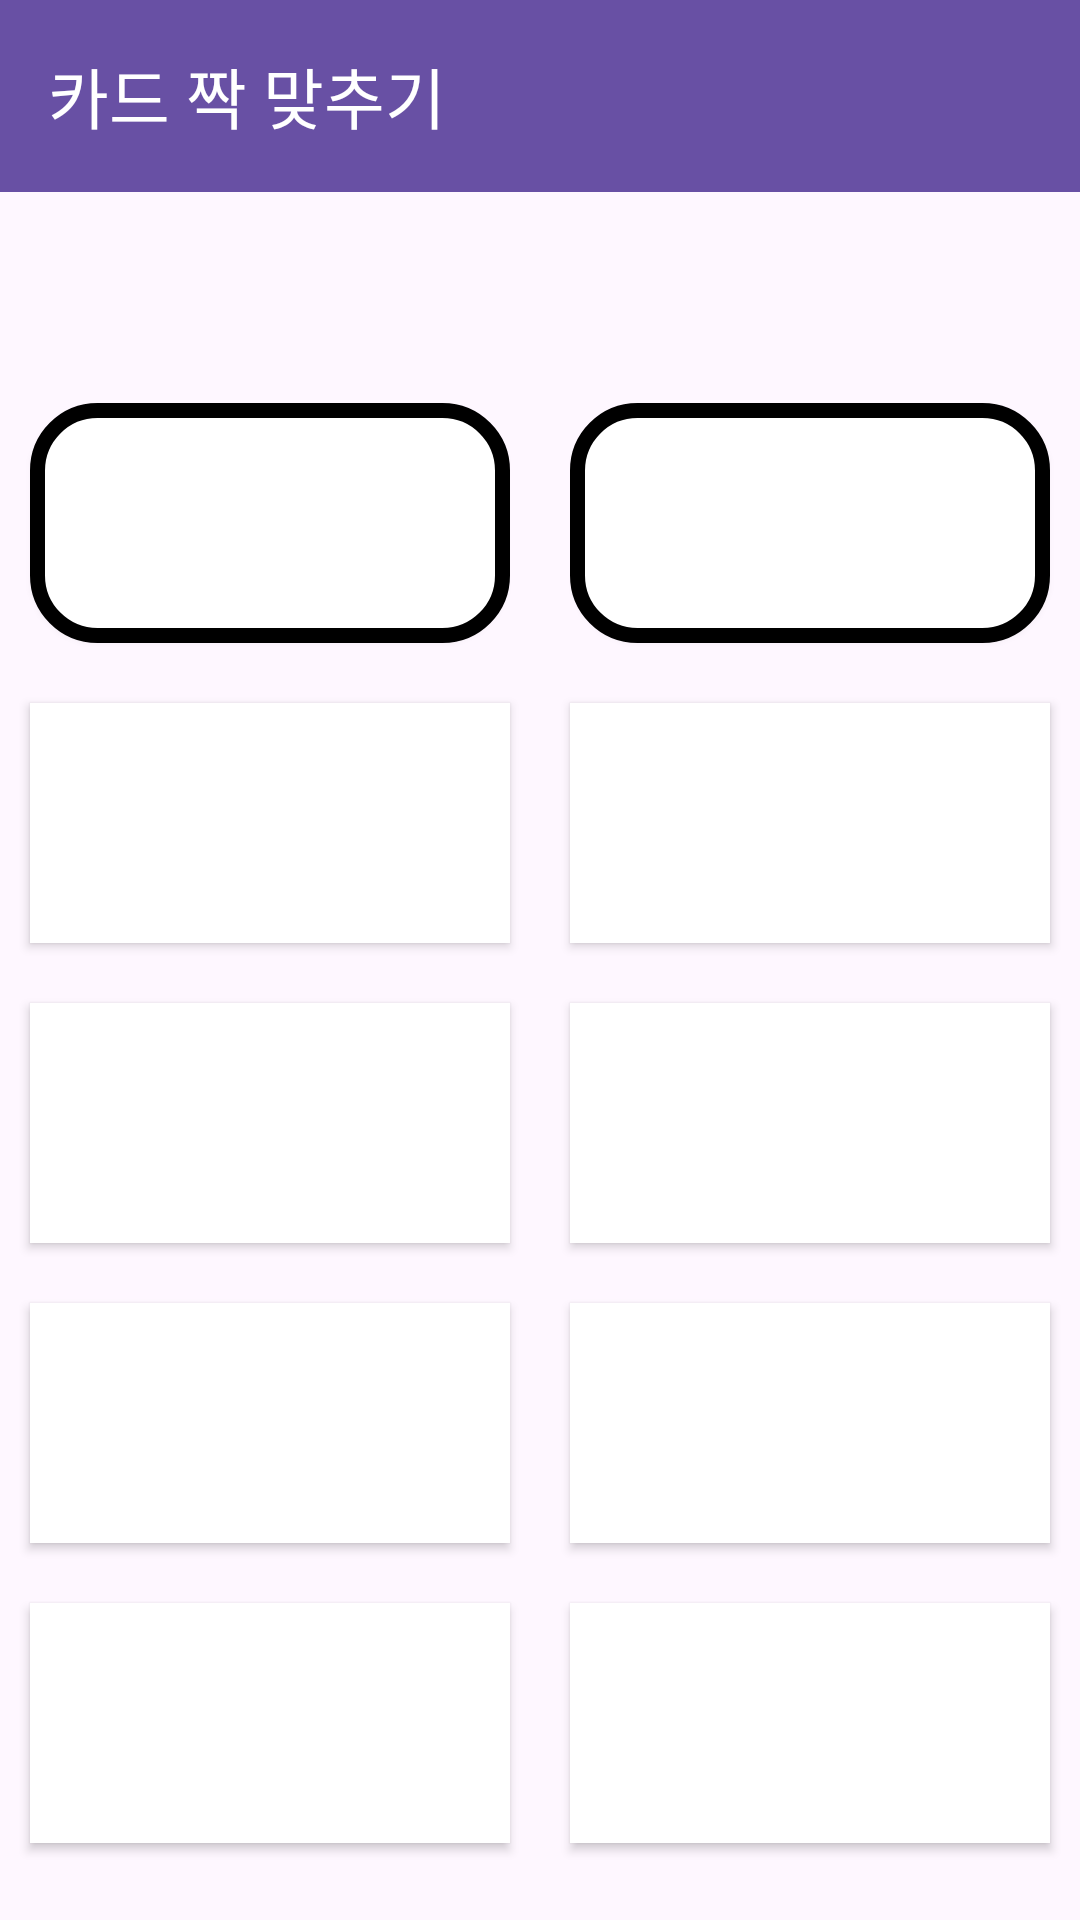

Produce the Android XML layout that renders to this screen, including the resource entries it uses.
<!-- AndroidManifest.xml: application theme Theme.Week1_android_studio -->
<!-- res/layout/game1_cardflip.xml -->
<?xml version="1.0" encoding="utf-8"?>
<LinearLayout xmlns:android="http://schemas.android.com/apk/res/android"
    xmlns:app="http://schemas.android.com/apk/res-auto"
    android:orientation="vertical"
    android:layout_width="match_parent"
    android:layout_height="match_parent">

    <androidx.appcompat.widget.Toolbar
        android:id="@+id/game1_toolbar"
        android:layout_width="match_parent"
        android:layout_height="wrap_content"
        android:background="#6850a4"
        app:title="카드 짝 맞추기"
        app:titleTextColor="@color/white"/>

    <TextView
        android:id="@+id/game1_text"
        android:layout_width="match_parent"
        android:layout_height="wrap_content"
        android:layout_marginTop="10dp"
        android:gravity="center"
        android:textSize="30sp"
        android:textStyle="bold"/>

    <LinearLayout
        android:layout_width="match_parent"
        android:layout_height="wrap_content"
        android:layout_marginTop="10dp"
        android:orientation="vertical">

        <LinearLayout
            android:layout_width="match_parent"
            android:layout_height="wrap_content"
            android:orientation="horizontal" >

            <androidx.appcompat.widget.AppCompatButton
                android:id="@+id/imageBtn0"
                android:layout_width="0dp"
                android:layout_height="80dp"
                android:layout_margin="10dp"
                android:layout_weight="1"
                android:background="@drawable/game_start_button_design"
                android:src="@drawable/question_img"/>

            <androidx.appcompat.widget.AppCompatButton
                android:id="@+id/imageBtn1"
                android:layout_width="0dp"
                android:layout_height="80dp"
                android:layout_margin="10dp"
                android:layout_weight="1"
                android:background="@drawable/game_start_button_design"
                android:src="@drawable/question_img"/>
        </LinearLayout>

        <LinearLayout
            android:layout_width="match_parent"
            android:layout_height="wrap_content"
            android:orientation="horizontal" >

            <androidx.appcompat.widget.AppCompatButton
                android:id="@+id/imageBtn2"
                android:layout_width="0dp"
                android:layout_height="80dp"
                android:layout_margin="10dp"
                android:layout_weight="1"
                android:background="@android:color/white"
                android:src="@drawable/question_img"/>

            <androidx.appcompat.widget.AppCompatButton
                android:id="@+id/imageBtn3"
                android:layout_width="0dp"
                android:layout_height="80dp"
                android:layout_margin="10dp"
                android:layout_weight="1"
                android:background="@android:color/white"
                android:src="@drawable/question_img"/>
        </LinearLayout>

        <LinearLayout
            android:layout_width="match_parent"
            android:layout_height="wrap_content"
            android:orientation="horizontal" >

            <androidx.appcompat.widget.AppCompatButton
                android:id="@+id/imageBtn4"
                android:layout_width="0dp"
                android:layout_height="80dp"
                android:layout_margin="10dp"
                android:layout_weight="1"
                android:background="@android:color/white"
                android:src="@drawable/question_img"/>

            <androidx.appcompat.widget.AppCompatButton
                android:id="@+id/imageBtn5"
                android:layout_width="0dp"
                android:layout_height="80dp"
                android:layout_margin="10dp"
                android:layout_weight="1"
                android:background="@android:color/white"
                android:src="@drawable/question_img"/>
        </LinearLayout>

        <LinearLayout
            android:layout_width="match_parent"
            android:layout_height="wrap_content"
            android:orientation="horizontal" >

            <androidx.appcompat.widget.AppCompatButton
                android:id="@+id/imageBtn6"
                android:layout_width="0dp"
                android:layout_height="80dp"
                android:layout_margin="10dp"
                android:layout_weight="1"
                android:background="@android:color/white"
                />

            <androidx.appcompat.widget.AppCompatButton
                android:id="@+id/imageBtn7"
                android:layout_width="0dp"
                android:layout_height="80dp"
                android:layout_margin="10dp"
                android:layout_weight="1"
                android:background="@android:color/white"
                android:src="@drawable/question_img"/>
        </LinearLayout>

        <LinearLayout
            android:layout_width="match_parent"
            android:layout_height="wrap_content"
            android:orientation="horizontal" >

            <androidx.appcompat.widget.AppCompatButton
                android:id="@+id/imageBtn8"
                android:layout_width="0dp"
                android:layout_height="80dp"
                android:layout_margin="10dp"
                android:layout_weight="1"
                android:background="@android:color/white"
                android:src="@drawable/question_img"/>

            <androidx.appcompat.widget.AppCompatButton
                android:id="@+id/imageBtn9"
                android:layout_width="0dp"
                android:layout_height="80dp"
                android:layout_margin="10dp"
                android:layout_weight="1"
                android:background="@android:color/white"
                android:src="@drawable/question_img"/>
        </LinearLayout>
    </LinearLayout>

</LinearLayout>
<!-- resources referenced by this layout -->
<resources>
  <!-- drawable game_start_button_design (drawable) -->
  <?xml version="1.0" encoding="utf-8"?>
  <shape xmlns:android="http://schemas.android.com/apk/res/android"
      android:shape="rectangle">
  
      <solid android:color="#FFFFFF"/>
      <corners
          android:bottomRightRadius="20dp"
          android:bottomLeftRadius="20dp"
          android:topLeftRadius="20dp"
          android:topRightRadius="20dp"/>
  
      <stroke android:width="5dp"
          android:color="#000000"/>
  
  </shape>
  <!-- drawable question_img (drawable) -->
  <?xml version="1.0" encoding="utf-8"?>
  <layer-list xmlns:android="http://schemas.android.com/apk/res/android">
      <item
          android:drawable="@drawable/question"
  
          />
  </layer-list>
  <style name="Theme.Week1_android_studio" parent="Base.Theme.Week1_android_studio" />
  <style name="Base.Theme.Week1_android_studio" parent="Theme.Material3.DayNight.NoActionBar">
          
          
      </style>
  <!-- not gathered from this repository: default colours our renderer supplied (Android Studio template values) -->
  <color name="white">#FFFFFFFF</color>
</resources>
